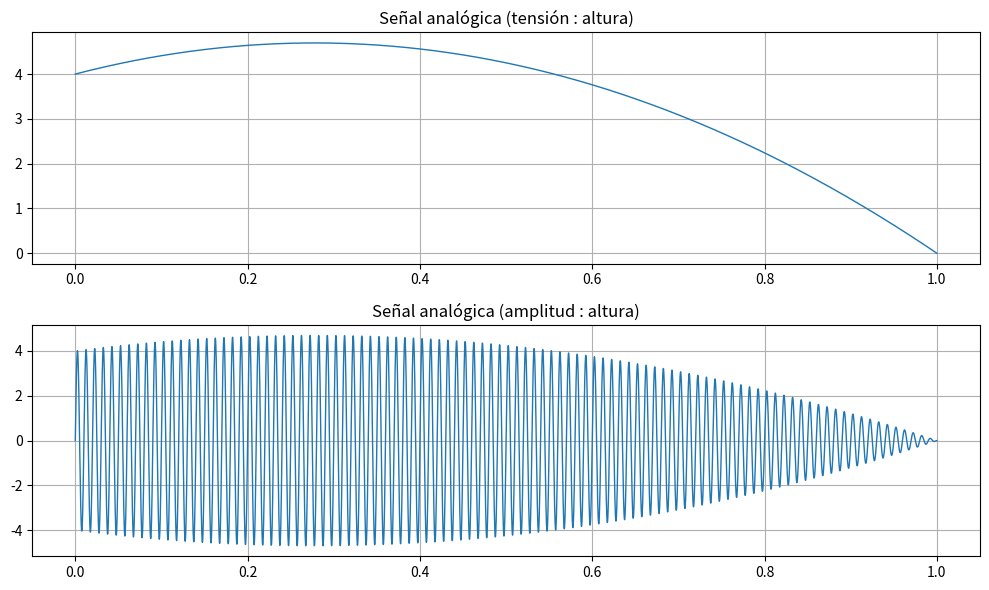
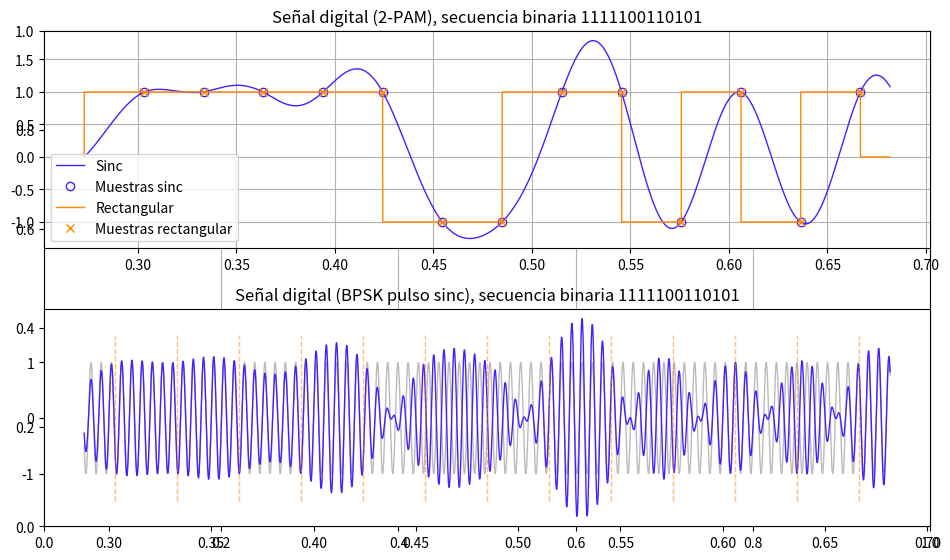
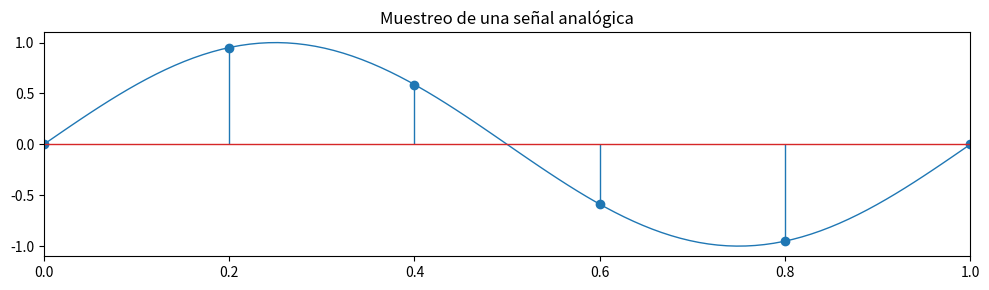

Source code (Python) for these figures, in order: (Note: this script raises an exception after producing the figures.)
import numpy as np
import matplotlib.pyplot as plt
import scipy.signal as sig

params_figura = {
        "figure.dpi":100,
        "figure.autolayout":True,
        "lines.linewidth":1
}

def fig1():
    t=np.linspace(0,1,10000)
    h=(4+5*t-9*t**2)
    y_am=h*np.sin(2*np.pi*100*t)
    with plt.rc_context(params_figura):
        plt.figure(1,figsize=(10,6))
        plt.clf()
        plt.subplot(2,1,1)
        plt.plot(t,h)
        plt.grid()
        plt.title("Señal analógica (tensión : altura)")
        plt.subplot(2,1,2)
        plt.plot(t,y_am)
        plt.grid()
        plt.title('Señal analógica (amplitud : altura)')
    plt.show()
fig1()

def fig2():
    def interp_0(xs,n):
        ys = np.repeat(np.zeros_like(xs),n)
        ys[::n]=xs
        return ys
    cod = [1,1,1,1,1,-1,-1,1,1,-1,1,-1,1]
    sps = 500
    fc  = 200
    filt = sig.firwin(20*sps+1,1/(2*sps),window="boxcar",pass_zero=True,fs=1)
    retardo = filt.argmax()
    cod_s = np.convolve(1/filt.max()*interp_0(cod,sps),filt,'full')
    cod_rect = np.concatenate([[0]*(retardo-(sps-1)),np.repeat(cod,sps),[0]*(len(cod_s)+(sps-1)-len(cod)*sps-retardo)])
    t=np.linspace(0,1,len(cod_s))
    portadora = np.sin(2*np.pi*fc*t)
    bpsk = portadora*cod_s
    ks = np.arange(retardo,retardo+len(cod)*sps,sps,dtype=int)
    with plt.rc_context(params_figura):
        plt.figure(2,figsize=(10,3*2))
        plt.clf()
        plt.grid()
        plt.subplot(2,1,1)
        plt.title("Señal digital (2-PAM), secuencia binaria 1111100110101")
        c1 = '#42F'
        c2 = '#F80'
        c3 = '#0004'
        plt.plot(t[ks[0]-sps:ks[-1]+sps//2],cod_s[ks[0]-sps:ks[-1]+sps//2],color=c1)
        plt.plot(t[ks],cod_s[ks],'o',markeredgecolor=c1,markerfacecolor="#0000")
        plt.plot(t[ks[0]-sps:ks[-1]+sps//2],cod_rect[ks[0]-sps:ks[-1]+sps//2],color=c2)
        plt.plot(t[ks],cod_rect[ks],'x',color=c2)
        plt.grid()
        plt.legend(['Sinc','Muestras sinc','Rectangular','Muestras rectangular'])
        plt.subplot(2,1,2)
        plt.title("Señal digital (BPSK pulso sinc), secuencia binaria 1111100110101")
        plt.plot(t[ks[0]-sps//2:ks[-1]+sps//2],portadora[ks[0]-sps//2:ks[-1]+sps//2],color=c3)
        plt.plot(t[ks[0]-sps//2:ks[-1]+sps//2],bpsk[ks[0]-sps//2:ks[-1]+sps//2],color=c1)
        plt.vlines(t[ks],-1.5,1.5,'#F808',linestyles='--')
    plt.show()
fig2()

def fn(t):
    return np.sin(2*np.pi*t)
def fig3():
    t = np.linspace(0,1,100)
    y = fn(t)
    ts = np.linspace(0,1,6)
    ys = fn(ts)
    with plt.rc_context(params_figura):
        plt.figure(3,figsize=(10,3))
        plt.plot(t,y)
        plt.stem(ts,ys)
        plt.xlim(0,1)
        plt.title("Muestreo de una señal analógica")
    plt.show()
fig3()


from collections import namedtuple
ResultadoCuantizacion = namedtuple('ResultadoCuantizacion',['indices','cod','valores','lim_izq','lim_der'])
class Cuantizador(object):
    def __init__(self,niveles):
        self.niveles = niveles
    @property
    def niveles(self):
        return self._niveles
    @niveles.setter
    def niveles(self,valor):
        qdivs = np.array([-1+k*2/valor for k in range(valor+1)])
        self._qdivs = qdivs
        self._qcentros =(qdivs[1:]+qdivs[:-1])/2
    @property
    def qdivs(self):
        return self._qdivs
    @property
    def qcentros(self):
        return self._qcentros
    def cuantiza(self,x):
        x=np.array(x)
        indices = np.zeros(x.shape,"i")
        cod = indices.copy()
        valores = np.zeros(x.shape,self._qcentros.dtype)
        lim_izq = np.zeros(x.shape,self._qdivs.dtype)
        lim_der = lim_izq.copy()
        for k in range(x.size):
            i=max(np.searchsorted(self._qdivs,x.item(k))-1,0)
            indices.itemset(k,i)
            cod.itemset(k,i-len(self._qcentros)//2)
            valores.itemset(k,self._qcentros[i])
            lim_izq.itemset(k,self._qdivs[i])
            lim_der.itemset(k,self._qdivs[i+1])
        return  ResultadoCuantizacion(indices,cod,valores,lim_izq,lim_der)
def fig4():
    qn = Cuantizador(16)
    t = np.linspace(0,1,600)
    ts = np.linspace(0,1,6)
    ys = fn(ts)
    y  = fn(t)
    _,_,yq,_,_ = qn.cuantiza(ys)
    with plt.rc_context(params_figura):
        plt.figure(4,figsize=(10,3))
        plt.plot(t,y,color="#0008")
        plt.plot(ts,ys,'o')
        plt.plot(ts,yq,'rx')
        plt.yticks(qn.qdivs)
        plt.grid(axis='y',which='major')
        plt.xlim(0,1)
        plt.show()
# |-7|-6|-5|-4|-3|-2|-1| 0| 1| 2| 3| 4| 5| 6| 7|
fig4()


def codigo_bin_signo(x,nbits):
    def digitos(x,nbits):
        for k in range(nbits-1,-1,-1):
            if x&(1<<k):
                yield '1'
            else:
                yield '0'
    return ''.join(digitos(int(x),nbits))
def fig5():
    N =4
    qn = Cuantizador(2**N)
    t = np.linspace(0,1,600)
    y = fn(t)
    ts = np.linspace(0,1,6)
    ys = fn(ts)
    ks,cs,yq,_,_ = qn.cuantiza(ys)
    text = [[k,f'{us:.4f}',uq,f'{n} -> "{codigo_bin_signo(n,N)}"'] for k,(us,uq,n) in enumerate(zip(ys,ks,cs))]
    with plt.rc_context(params_figura):
        plt.figure(5,figsize=(10,6))
        plt.subplot(2,1,1)
        plt.plot(t,y,color="#0008")
        plt.plot(ts,yq,'x')
        plt.yticks(qn.qdivs)
        plt.grid(axis='y',which='major')
        plt.xlim(0,1)
        plt.subplot(2,1,2)
        a = plt.gca()
        a.axis("off")
        plt.table(
            cellText=text,
            colLabels=["Nro. muestra","Tensión","Nr.Intervalo","Codigo"],
            bbox=[0,0,1,1],
            cellLoc="center")
        plt.show()
fig5()


def fig6(f=1,seno=True,fs=5):
    N = 4
    qn = Cuantizador(2**N)
    tmin = -3
    tmax = 6
    Ns = (tmax-tmin)*fs+1
    ts = np.linspace(tmin,tmax,Ns)
    func = np.sin if seno else np.cos
    ys = func(2*np.pi*f*ts)
    _,_,yq,_,_ = qn.cuantiza(ys)
    interp = 20
    paso = ts[1]-ts[0]
    textra = (paso*(interp-1)/interp)
    t = np.linspace(tmin,tmax+textra,Ns*interp)

    y = np.repeat(yq,20)
    sos = sig.butter(N=5,
                        Wn=fs/2*1.1,
                        btype='low',
                        analog=False,
                        output="sos",
                        fs=fs*interp)
    yf = sig.sosfiltfilt(sos,y)
    fmt = params_figura|{
          "lines.markeredgewidth":3,
          "figure.figsize":[12,6]}
    with plt.rc_context(fmt):
        plt.figure(6)
        plt.subplot(2,1,1)
        plt.plot(t,func(2*np.pi*f*t),label="Original")
        plt.plot(ts,yq,'x',label="Muestras")
        plt.plot(t,y,label="Salida DAC")
        plt.plot(t,yf,'--',label="Filtrado")
        plt.xlim(0,3)
        plt.legend(ncol=4,loc="lower center",bbox_to_anchor=(0.5,1))
        plt.subplot(2,1,2)
        plt.plot(*sig.periodogram(y))
        plt.plot(*sig.periodogram((2,)*20,nfft=len(t),detrend=False))
fig6(f    =  2,
     seno = True,
     fs   = 6)


fs = 1  # Frecuencia de muestreo
f = 0.3 # Frecuencia de sinusoide
tmin = -3 # extremos del intervalo de tiempo
tmax = 6
Ns = (tmax-tmin)*fs+1 # Número de muestras en el intervalo de tiempo
ts = np.linspace(tmin,tmax,Ns) # Tiempos muestrales
interp = 20
paso = ts[1]-ts[0]
textra = (paso*(interp-1)/interp) # Tiempo extra sobre tmax para permitir interpolación
t = np.linspace(tmin,tmax+textra,Ns*interp) # Tiempos de simulación de señal analógica
xs= np.sin(2*np.pi*f*ts) # Muestras digitales
xdac=np.repeat(xs,interp) # Salida simulada del DAC
x = np.sin(2*np.pi*f*t)   # Señal analógica simulada
plt.plot(ts,xs,'x')
plt.plot(t,x)
plt.plot(t,xdac)


sos = sig.butter(N=5,
                    Wn=fs/2*1.1,
                    btype='low',
                    analog=False,
                    output="sos",
                    fs=fs*interp) # Filtro de reconstrucción
xf = sig.sosfiltfilt(sos,xdac)

plt.plot(t,xf)

plt.xlim(left=0)


def fig_x1(nbits_q):
    def mag_dB(mag,min=-100):
        mag = mag.copy()
        piso = 10**(min/20)
        mag[mag<10**(min/20)]=10**(min/20)
        return 20*np.log10(mag)
    qn=Cuantizador(2**nbits_q)
    N=4096
    f=3
    plt.figure(figsize=(10,6),dpi=100)
    t=np.linspace(0,1,N,endpoint=False)
    x=np.sin(2*np.pi*f*t)
    x[x>1]=1
    x[x<-1]=-1
    x_q=qn.cuantiza(x).valores
    plt.subplot(2,1,1)
    plt.plot(t,x)
    plt.plot(t,x_q)
    plt.plot(t,x_q-x)
    plt.subplot(2,1,2)
    F,X_mag=sig.periodogram(x,1/N,detrend=False)
    plt.plot(F,mag_dB(X_mag,-300))
    _,Ruido_mag=sig.periodogram(x_q-x,1/N,detrend=False)
    plt.plot(F,mag_dB(Ruido_mag,-300))
    plt.ylim(bottom=-300)
    plt.show()
fig_x1(12)



